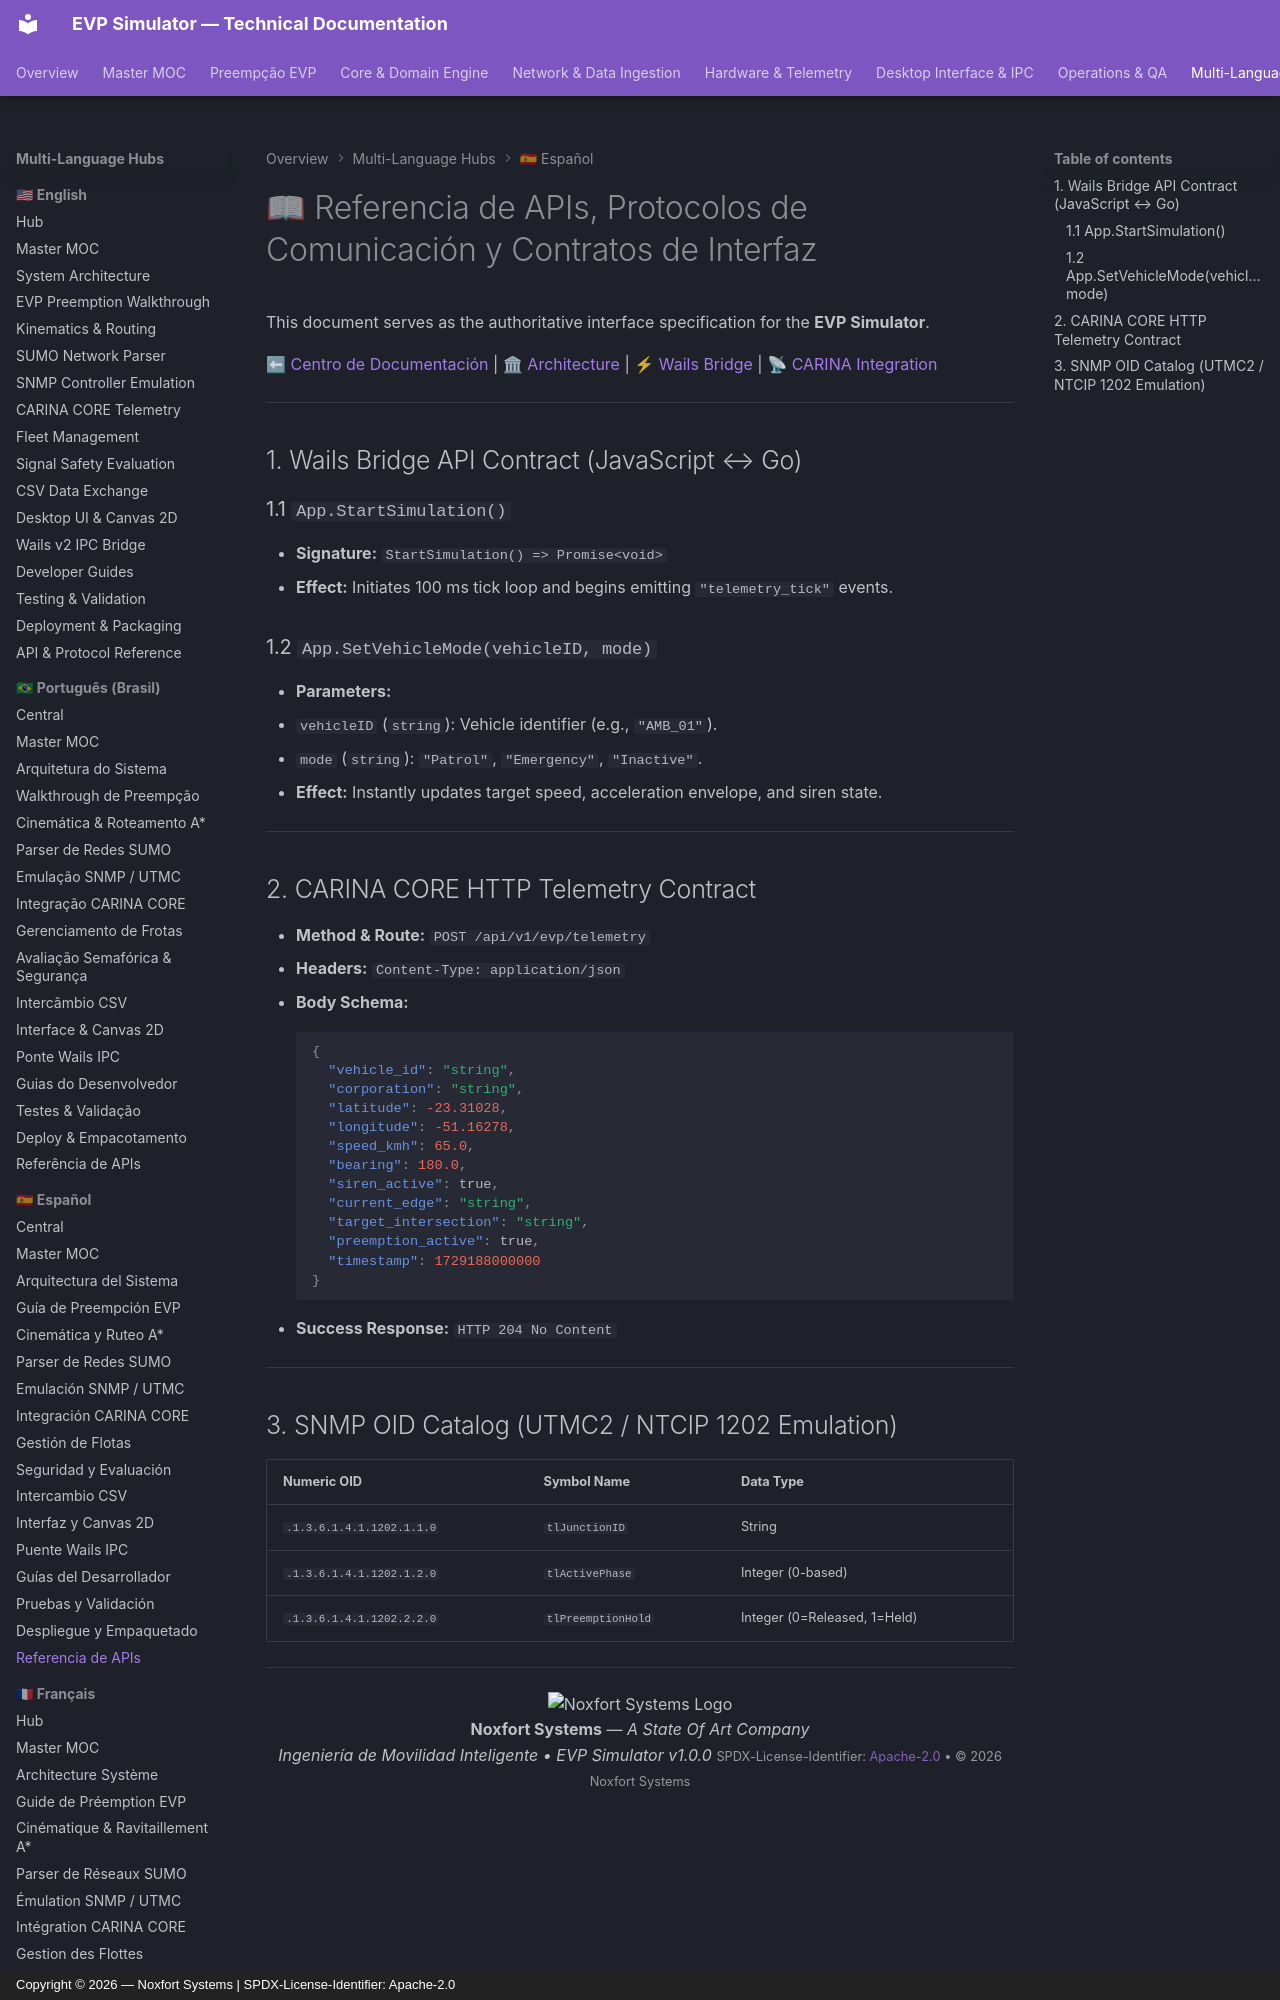

repository: Noxfort-Systems-Brazil/EVP_SIMULATOR · page: es/api_and_protocols_reference/index.html · generator: mkdocs · copyright: Copyright © 2026 — Noxfort Systems | SPDX-License-Identifier: Apache-2.0

---
tags: [api, reference, protocols, snmp, http, wails, dto, specifications]
aliases: [API Reference, Communication Protocols, Specifications]
---

# 📖 Referencia de APIs, Protocolos de Comunicación y Contratos de Interfaz

This document serves as the authoritative interface specification for the **EVP Simulator**.

⬅ [Centro de Documentación](README.md) | 🏛 [Architecture](architecture.md) | ⚡ [Wails Bridge](wails_ipc_and_bridges.md) | 📡 [CARINA Integration](carina_integration_and_telemetry.md)

---

## 1. Wails Bridge API Contract (JavaScript ↔ Go)

### 1.1 `App.StartSimulation()`
- **Signature:** `StartSimulation() => Promise<void>`
- **Effect:** Initiates 100 ms tick loop and begins emitting `"telemetry_tick"` events.

### 1.2 `App.SetVehicleMode(vehicleID, mode)`
- **Parameters:**
  - `vehicleID` (`string`): Vehicle identifier (e.g., `"AMB_01"`).
  - `mode` (`string`): `"Patrol"`, `"Emergency"`, `"Inactive"`.
- **Effect:** Instantly updates target speed, acceleration envelope, and siren state.

---
